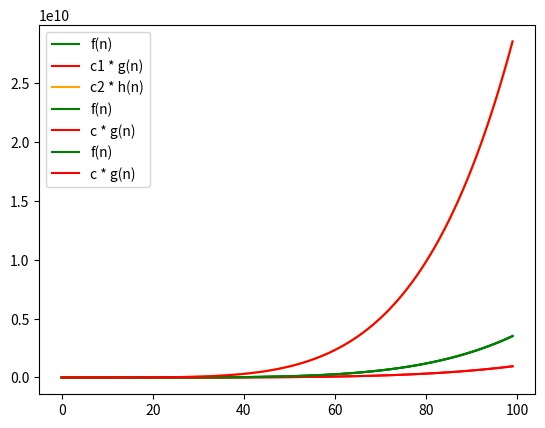

This chart was generated by the following Python code:

import numpy as np
import matplotlib.pyplot as plt

"""
	Lembrete:
		

			O: f(n) < c. g(n)

			Ômega : c.g(n) < f(n)

			Theta : c1.g(n) < f(n) < c2.g(n)

"""

##########################################################
##########################################################

ax = [i for i in range(0,100)] # Valores de x.


render = lambda x, y1, y2, nome, label1, label2: [ plt.plot(x, y1, color='green', label=label1),
				 								   plt.plot(x, y2, color='red', label=label2), 
				 								   plt.legend(loc='best'),
				 								   plt.savefig(nome), plt.show()
				 								   ]


render_theta = lambda x, y1, y2, y3, nome, label1, label2, label3: [ plt.plot(x, y1, color='green', label=label1),
								 								     plt.plot(x, y2, color='red', label=label2),
								 								     plt.plot(x, y3, color='orange', label=label3), 
								 								     plt.legend(loc='best'),
								 								     plt.savefig(nome), plt.show()
								 								   ]

##########################################################
##########################################################


"""

	A) (2/5) * n^5 - 3 * n^4 = Theta( n^5 )

		=	((2/5) * n^5 - 3 * n^4) / ( n^5 ) = M * ( n^5 ) / ( n^5 )
		= 	(2/5) - 3 / n = M 

		=   |- c1.g(X) < f(X) -> c1 < -2.6
		
		=	|- c2.h(X) > f(X) -> c2 > -2.6

		Obs.: adotando-se apenas valores positivos, quando X tende ao oo, então c1 < 0.4 e c2 > 0.4.

"""

exA_f = lambda x : 2/5 * (x ** 5) - 3 * (x ** 4)

exA_g = lambda c1, x : c1 * (x ** 5)

exA_h = lambda c2, x : c2 * (x ** 5)



exA_fn, exA_gn, exA_hn = [exA_f(i) for i in ax], [exA_g(0.1, i) for i in ax], [exA_h(3, i) for i in ax]


render_theta(ax, exA_fn, exA_gn, exA_hn, "Ex-A.png", "f(n)", "c1 * g(n)", "c2 * h(n)")


##########################################################
##########################################################


"""

	B) (2/5) * n^5 - 3 * n^4 = ômega( n^5 )

		=	((2/5) * n^5 - 3 * n^4) / ( n^5 ) = c1 * ( n^5 ) / ( n^5 )
		= 	(2/5) - 3 / n = c1 

		=   |- c1.g(X) < f(X) -> c1 < -2.6
	

		Obs.: adotando-se apenas valores positivos, quando X tende ao oo, então c1 < 0.4 e c2 > 0.4.

"""


exB_f = lambda x : 2/5 * (x ** 5) - 3 * (x ** 4)

exB_g = lambda c1, x : c1 * (x ** 5)



exB_fn, exB_gn = [exB_f(i) for i in ax], [exB_g(0.1, i) for i in ax]


render(ax, exB_fn, exB_gn, "Ex-B.png", "f(n)", "c * g(n)")

##########################################################
##########################################################



"""

	C) (2/5) * n^5 - 3 * n^4 = O( n^5 )

		=	((2/5) * n^5 - 3 * n^4) / ( n^5 ) = c2 * ( n^5 ) / ( n^5 )
		= 	(2/5) - 3 / n = c2 

		=   |- c2.g(X) > f(X) -> c2 < -2.6
	

		Obs.: adotando-se apenas valores positivos, quando X tende ao oo, então c1 < 0.4 e c2 > 0.4.

"""


exC_f = lambda x : 2/5 * (x ** 5) - 3 * (x ** 4)

exC_g = lambda c2, x : c2 * (x ** 5)

exC_fn, exC_gn = [exC_f(i) for i in ax], [exC_g(3, i) for i in ax]


render(ax, exC_fn, exC_gn, "Ex-C.png", "f(n)", "c * g(n)")

##########################################################
##########################################################


# Todas as igualdades conferem.




"""

	D) Dado o polinômio p(n) = A_g * n^g + A_(g-1) * n ^ (g-1) + ... + A0
	
	
		Prove:

			i.   se k >= g, então p(n) = O(n^k).

			ii.  se k =< g, então p(n) = Ômega (n^k)
			
			iii. se k = g, então p(n) = Theta (n^k)

		
		'''
				
				k >= g 		->		 k = g

		i.		p(n) = A_k * n^k + A_(k-1) * n ^ (k-1) + ... + A0 == O (n^K)		
				
				p(n) = A_k * n^k / (n^K) + A_(k-1) * n ^ (k-1)/ (n^K) + ... + A0/(n^K) == C1 * (n^K) / (n^K)
							
					 = A_k * 1 + ... + A0 / n^k < C1
					 
					 =	|- c1 -> não varia em n, então é passível de Pior Caso (O) contanto que c1 > A_k.
				

				|- p(n) = O(n^k) |- Tautologia.

		'''

		'''
				
				k =< g 		->		 k = g

		ii.		p(n) = A_k * n^k + A_(k-1) * n ^ (k-1) + ... + A0 == Ômega(n^K)		
				
				p(n) = A_k * n^k / (n^K) + A_(k-1) * n ^ (k-1)/ (n^K) + ... + A0/(n^K) == C2 * (n^K) / (n^K)
							
					 = A_k * 1 + ... + A0 / n^k > C2
					 
					 =	|- c2 -> não varia em n, então é passível de Melhor Caso (Ômega) contanto que c2 < A_k.
				

				|- p(n) = Ômega(n^k) |- Tautologia.

		'''

		'''
				
				k = g 		->		 k1 < g  && k2 > g

		iii.	p(n) = A_k * n^k + A_(k-1) * n ^ (k-1) + ... + A0 == Theta(n^K)		
				
				|- k -> não varia em n, c.q.d. item i. e ii., contanto que k1 < A_k. e k2 > A_k
				
				|- p(n) = Theta(n^k) |- Tautologia.

		'''
	
	

"""

